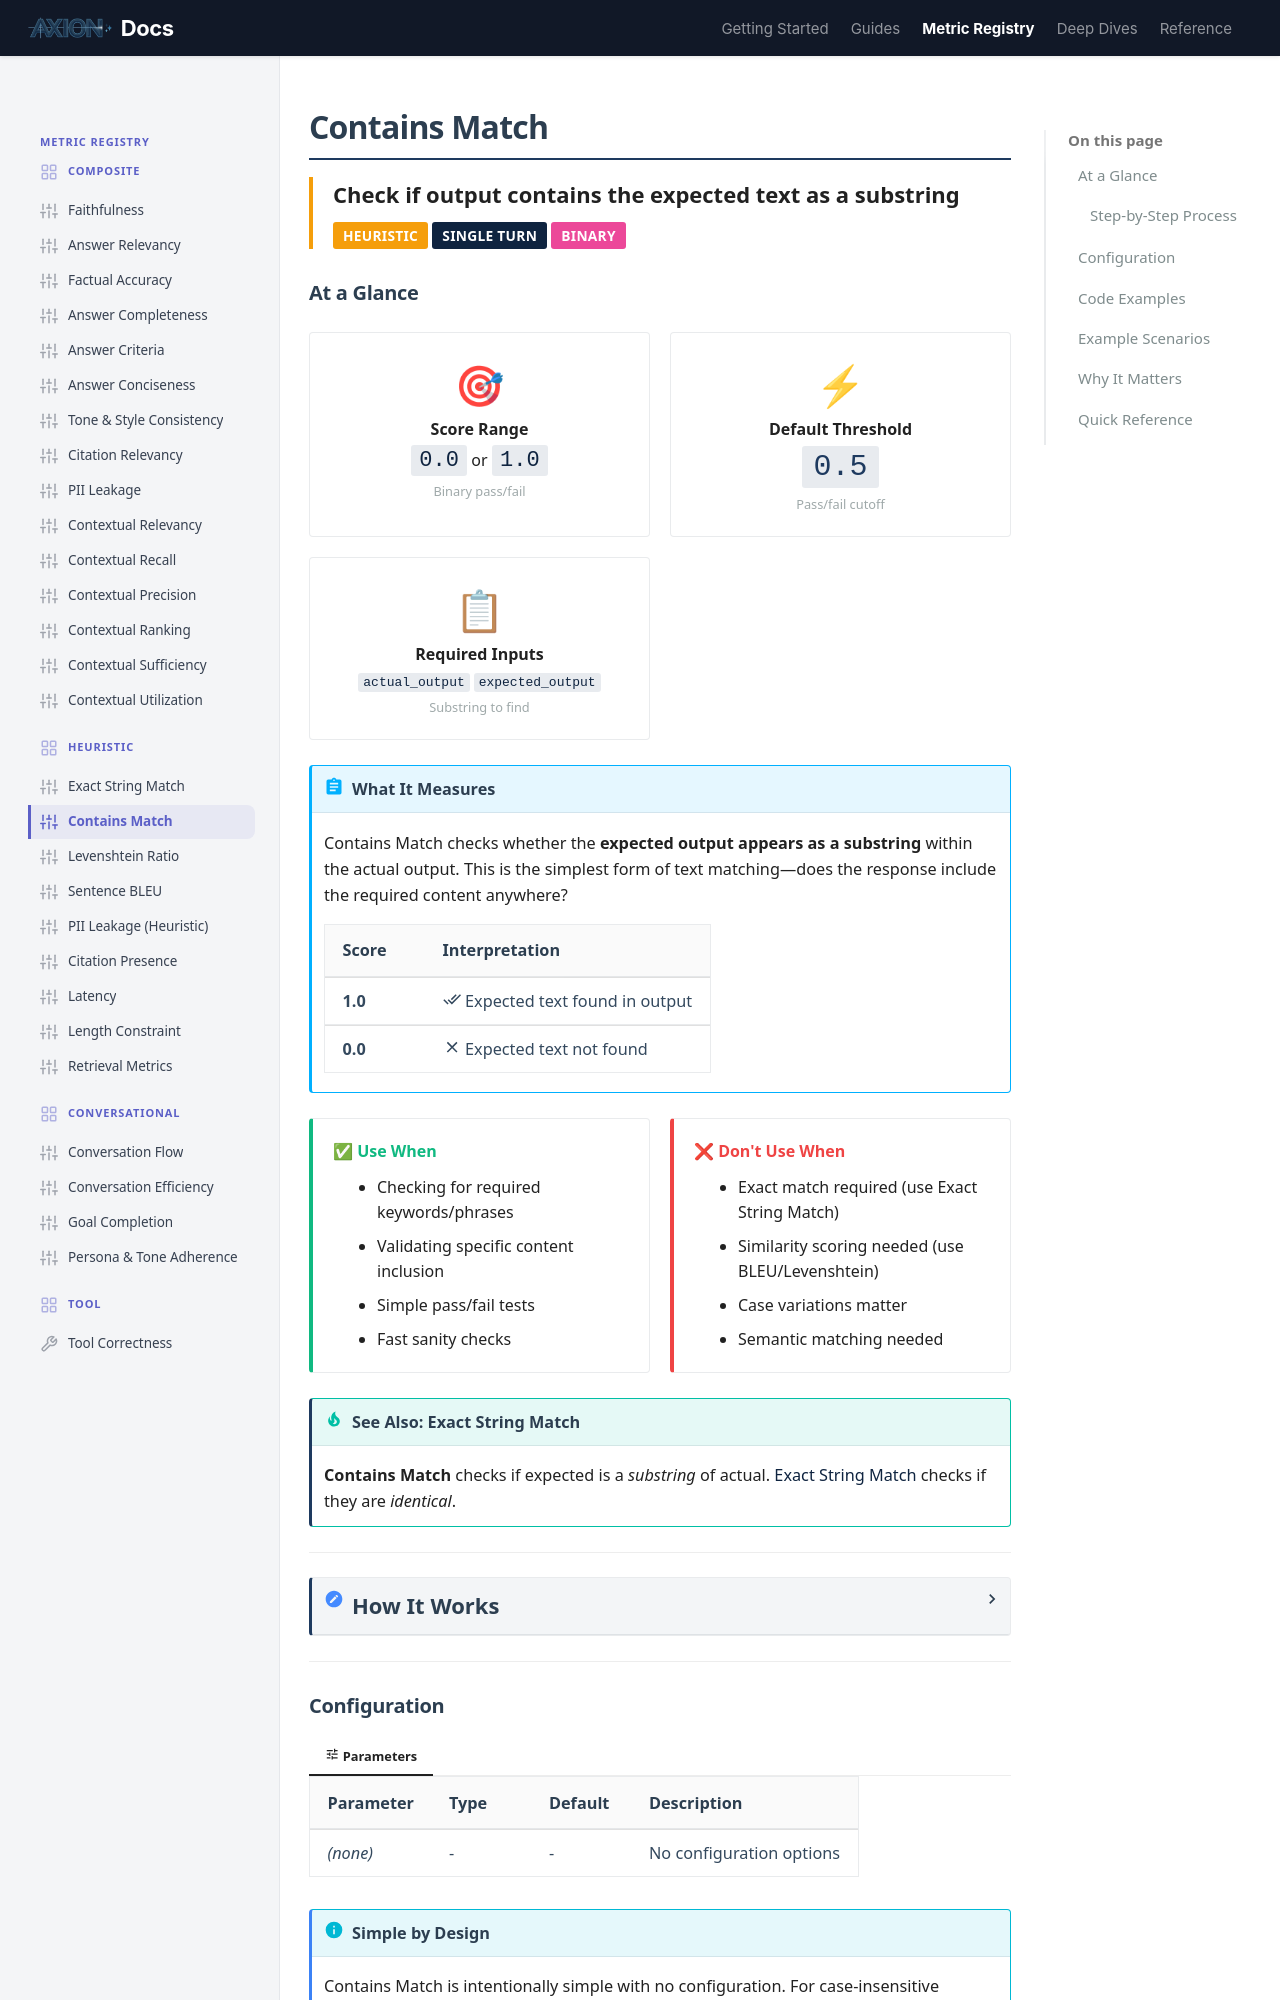

repository: ax-foundry/axion · page: metric-registry/heuristic/contains_match/index.html · generator: mkdocs

---
icon: custom/sliders
---
# Contains Match

<div style="border-left: 4px solid #f59e0b; padding-left: 1rem; margin-bottom: 1.5rem;">
<strong style="font-size: 1.1rem;">Check if output contains the expected text as a substring</strong><br>
<span class="badge" style="margin-top: 0.5rem; background: #f59e0b;">Heuristic</span>
<span class="badge" style="background: #0F2440;">Single Turn</span>
<span class="badge" style="background: #ec4899;">Binary</span>
</div>

## At a Glance

<div class="grid-container">

<div class="grid-item" style="text-align: center;">
<span style="font-size: 2rem;">🎯</span><br>
<strong>Score Range</strong><br>
<code style="font-size: 1.1rem;">0.0</code> or <code style="font-size: 1.1rem;">1.0</code><br>
<small style="color: var(--md-text-muted);">Binary pass/fail</small>
</div>

<div class="grid-item" style="text-align: center;">
<span style="font-size: 2rem;">⚡</span><br>
<strong>Default Threshold</strong><br>
<code style="font-size: 1.5rem; color: var(--md-primary);">0.5</code><br>
<small style="color: var(--md-text-muted);">Pass/fail cutoff</small>
</div>

<div class="grid-item" style="text-align: center;">
<span style="font-size: 2rem;">📋</span><br>
<strong>Required Inputs</strong><br>
<code>actual_output</code> <code>expected_output</code><br>
<small style="color: var(--md-text-muted);">Substring to find</small>
</div>

</div>

!!! abstract "What It Measures"
    Contains Match checks whether the **expected output appears as a substring** within the actual output. This is the simplest form of text matching—does the response include the required content anywhere?

    | Score | Interpretation |
    |-------|----------------|
    | **1.0** | :material-check-all: Expected text found in output |
    | **0.0** | :material-close: Expected text not found |

<div class="grid-container">

<div class="grid-item" style="border-left: 4px solid #10b981;">
<strong style="color: #10b981;">✅ Use When</strong>
<ul style="margin: 0.5rem 0 0 0; padding-left: 1.2rem;">
<li>Checking for required keywords/phrases</li>
<li>Validating specific content inclusion</li>
<li>Simple pass/fail tests</li>
<li>Fast sanity checks</li>
</ul>
</div>

<div class="grid-item" style="border-left: 4px solid #ef4444;">
<strong style="color: #ef4444;">❌ Don't Use When</strong>
<ul style="margin: 0.5rem 0 0 0; padding-left: 1.2rem;">
<li>Exact match required (use Exact String Match)</li>
<li>Similarity scoring needed (use BLEU/Levenshtein)</li>
<li>Case variations matter</li>
<li>Semantic matching needed</li>
</ul>
</div>

</div>

!!! tip "See Also: Exact String Match"
    **Contains Match** checks if expected is a *substring* of actual.
    **[Exact String Match](./exact_string_match.md)** checks if they are *identical*.

---

<details markdown="1">
<summary><strong style="font-size: 1.1rem;">How It Works</strong></summary>

=== ":material-cog: Computation"

    Simple substring check after stripping whitespace.

    ### Step-by-Step Process

    ```mermaid
    flowchart TD
        subgraph INPUT["📥 Inputs"]
            A[Actual Output]
            B[Expected Output]
        end

        subgraph PROCESS["🔍 Processing"]
            C[Strip whitespace]
            D["Check: expected in actual?"]
        end

        subgraph OUTPUT["📊 Result"]
            E["1.0 = Found"]
            F["0.0 = Not Found"]
        end

        A & B --> C
        C --> D
        D -->|Yes| E
        D -->|No| F

        style INPUT stroke:#f59e0b,stroke-width:2px
        style PROCESS stroke:#3b82f6,stroke-width:2px
        style OUTPUT stroke:#10b981,stroke-width:2px
    ```

=== ":material-code-tags: Logic"

    ```python
    score = 1.0 if expected.strip() in actual.strip() else 0.0
    ```

</details>

---
